4-way image classification set "dataset" from GitHub (CXLDILEI/deviceNet); label vocabulary: fire hydrant pump start button, fire telephone, heat fire detector, smoke fire detector.

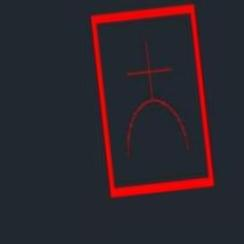
Label: fire hydrant pump start button

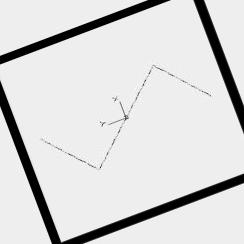
Label: smoke fire detector

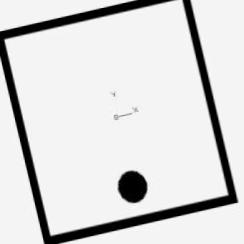
Label: heat fire detector

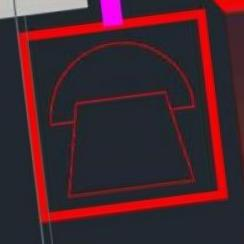
Label: fire telephone

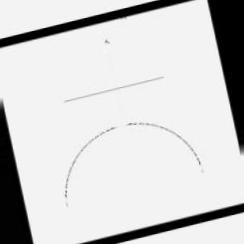
Label: fire hydrant pump start button

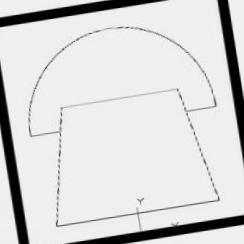
Label: fire telephone
